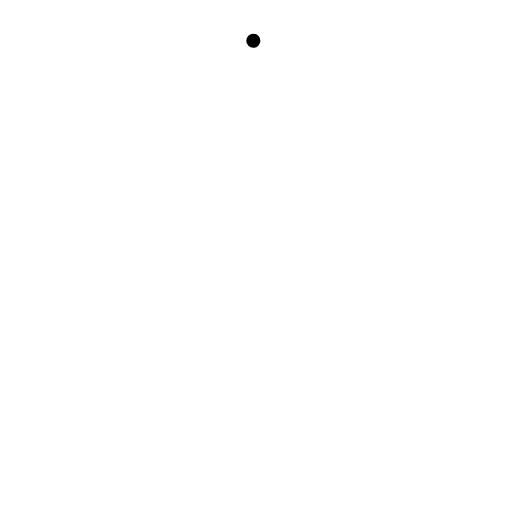
t = 0.00 s
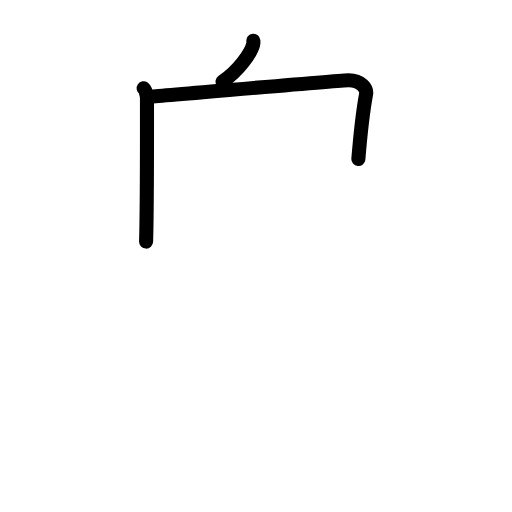
t = 2.60 s
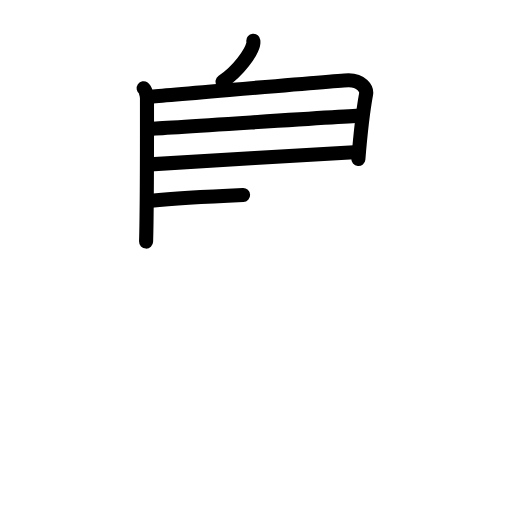
t = 5.20 s
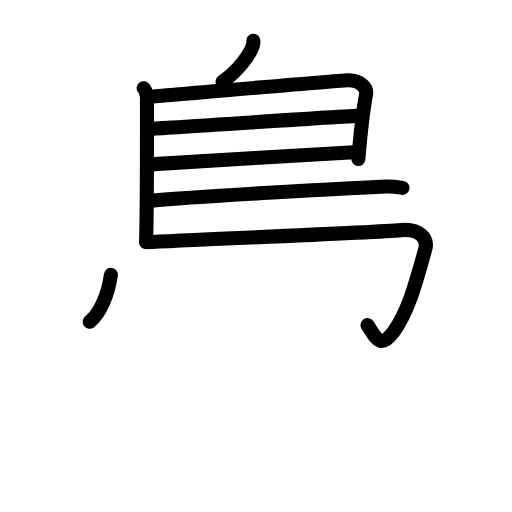
t = 7.80 s
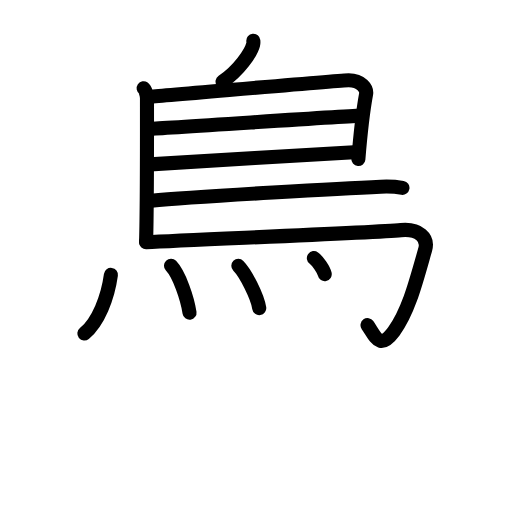
t = 10.40 s
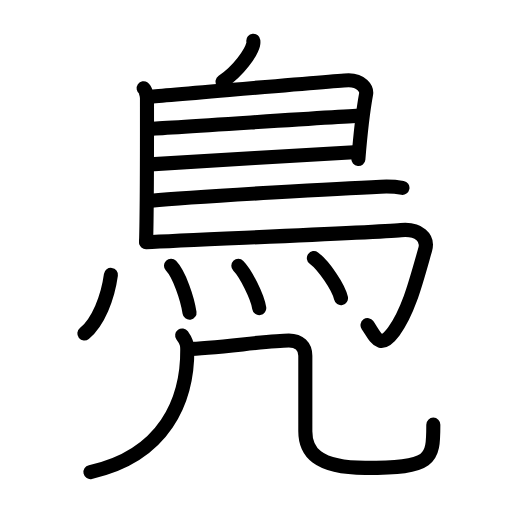
t = 13.00 s

The animated SVG that drew these frames (rendered in a browser with its animation timeline set to each time). Animation: 38 SMIL elements (animate=38); one cycle of 13.00 s.

<?xml version="1.0" encoding="UTF-8"?>
<!--
AniKanjiVG is licensed by CC-BY-SA Paul C. Sommerhoff (https://bitbucket.org/sommerhoff/anikanjivg).
AniKanjiVG uses KanjiVG which is licensed by CC-BY-SA Ulrich Apel (http://kanjivg.tagaini.net).
See also http://creativecommons.org/licenses/by-sa/3.0/
-->
<svg xmlns:kvg='http://kanjivg.tagaini.net' xmlns='http://www.w3.org/2000/svg' width='109' height='109' viewBox='0 0 109 109' style='fill:none;stroke:#000000;stroke-width:3;stroke-linecap:round;stroke-linejoin:round;' id="kvg:kanji_09ce7"><g id="kvg:09ce7" kvg:element="鳧"><g id="kvg:09ce7-g1" kvg:element="鳥" kvg:position="top" kvg:radical="general"><path id="kvg:09ce7-s1" kvg:type="㇒" d="M53.93,8.68c0.02,0.2,0.04,0.53-0.04,0.82c-0.45,1.73-3.01,5.54-6.51,7.87"><animate attributeName="d" begin="0.0s" dur="0.5s" from="M53.93,8.68C53.93,8.68,53.93,8.68,53.93,8.68" to="M53.93,8.68c0.02,0.2,0.04,0.53-0.04,0.82" />
<animate attributeName="d" begin="0.5s" dur="0.5s" from="M53.93,8.68c0.02,0.2,0.04,0.53-0.04,0.82c0,0,0,0,0,0,0" to="M53.93,8.68c0.02,0.2,0.04,0.53-0.04,0.82c-0.45,1.73-3.01,5.54-6.51,7.87" />
</path>
<path id="kvg:09ce7-s2" kvg:type="㇑" d="M30.58,18.78c0.39,0.27,0.71,1.64,0.71,2.11c0,4.76,0.04,23.04-0.19,30.54"><animate attributeName="d" begin="1.0s" dur="0.5s" from="M30.58,18.78C30.58,18.78,30.58,18.78,30.58,18.78" to="M30.58,18.78c0.39,0.27,0.71,1.64,0.71,2.11" />
<animate attributeName="d" begin="1.5s" dur="0.5s" from="M30.58,18.78c0.39,0.27,0.71,1.64,0.71,2.11c0,0,0,0,0,0,0" to="M30.58,18.78c0.39,0.27,0.71,1.64,0.71,2.11c0,4.76,0.04,23.04-0.19,30.54" />
<animate attributeName="d" begin="0s" dur="1.0s" from="M-100,-100" to="M-100,-100" />
</path>
<path id="kvg:09ce7-s3" kvg:type="㇕a" d="M31.78,20.6c1.83-0.07,40.67-3.53,42.46-3.53c2.64,0,3.93,1.76,3.69,3c-0.14,0.76-0.93,5.18-1.64,13.79"><animate attributeName="d" begin="2.0s" dur="0.3333333333333333s" from="M31.78,20.6C31.78,20.6,31.78,20.6,31.78,20.6" to="M31.78,20.6c1.83-0.07,40.67-3.53,42.46-3.53" />
<animate attributeName="d" begin="2.3333333333333335s" dur="0.3333333333333333s" from="M31.78,20.6c1.83-0.07,40.67-3.53,42.46-3.53c0,0,0,0,0,0,0" to="M31.78,20.6c1.83-0.07,40.67-3.53,42.46-3.53c2.64,0,3.93,1.76,3.69,3" />
<animate attributeName="d" begin="2.6666666666666665s" dur="0.3333333333333333s" from="M31.78,20.6c1.83-0.07,40.67-3.53,42.46-3.53c2.64,0,3.93,1.76,3.69,3c0,0,0,0,0,0,0" to="M31.78,20.6c1.83-0.07,40.67-3.53,42.46-3.53c2.64,0,3.93,1.76,3.69,3c-0.14,0.76-0.93,5.18-1.64,13.79" />
<animate attributeName="d" begin="0s" dur="2.0s" from="M-100,-100" to="M-100,-100" />
</path>
<path id="kvg:09ce7-s4" kvg:type="㇐a" d="M32.07,27.4c2.24,0,42.39-2.78,44.93-2.78"><animate attributeName="d" begin="3.0s" dur="1.0s" from="M32.07,27.4C32.07,27.4,32.07,27.4,32.07,27.4" to="M32.07,27.4c2.24,0,42.39-2.78,44.93-2.78" />
<animate attributeName="d" begin="0s" dur="3.0s" from="M-100,-100" to="M-100,-100" />
</path>
<path id="kvg:09ce7-s5" kvg:type="㇐a" d="M31.97,35c4.57-0.27,38.61-2.42,44.3-2.66"><animate attributeName="d" begin="4.0s" dur="1.0s" from="M31.97,35C31.97,35,31.97,35,31.97,35" to="M31.97,35c4.57-0.27,38.61-2.42,44.3-2.66" />
<animate attributeName="d" begin="0s" dur="4.0s" from="M-100,-100" to="M-100,-100" />
</path>
<path id="kvg:09ce7-s6" kvg:type="㇐b" d="M32.22,42.72c9.65-0.93,43.03-2.72,48.83-2.98c1.46-0.07,3.9,0.12,4.63,0.25"><animate attributeName="d" begin="5.0s" dur="0.5s" from="M32.22,42.72C32.22,42.72,32.22,42.72,32.22,42.72" to="M32.22,42.72c9.65-0.93,43.03-2.72,48.83-2.98" />
<animate attributeName="d" begin="5.5s" dur="0.5s" from="M32.22,42.72c9.65-0.93,43.03-2.72,48.83-2.98c0,0,0,0,0,0,0" to="M32.22,42.72c9.65-0.93,43.03-2.72,48.83-2.98c1.46-0.07,3.9,0.12,4.63,0.25" />
<animate attributeName="d" begin="0s" dur="5.0s" from="M-100,-100" to="M-100,-100" />
</path>
<path id="kvg:09ce7-s7" kvg:type="㇆a" d="M31.1,51.58c10.65-0.58,48.3-2.04,54.26-2.59c3.87-0.36,5.86,1.67,5.16,4.12c-1.94,6.81-3.51,13.1-6.67,17.43c-3.01,4.12-3.85,1.21-5.61-1.32"><animate attributeName="d" begin="6.0s" dur="0.25s" from="M31.1,51.58C31.1,51.58,31.1,51.58,31.1,51.58" to="M31.1,51.58c10.65-0.58,48.3-2.04,54.26-2.59" />
<animate attributeName="d" begin="6.25s" dur="0.25s" from="M31.1,51.58c10.65-0.58,48.3-2.04,54.26-2.59c0,0,0,0,0,0,0" to="M31.1,51.58c10.65-0.58,48.3-2.04,54.26-2.59c3.87-0.36,5.86,1.67,5.16,4.12" />
<animate attributeName="d" begin="6.5s" dur="0.25s" from="M31.1,51.58c10.65-0.58,48.3-2.04,54.26-2.59c3.87-0.36,5.86,1.67,5.16,4.12c0,0,0,0,0,0,0" to="M31.1,51.58c10.65-0.58,48.3-2.04,54.26-2.59c3.87-0.36,5.86,1.67,5.16,4.12c-1.94,6.81-3.51,13.1-6.67,17.43" />
<animate attributeName="d" begin="6.75s" dur="0.25s" from="M31.1,51.58c10.65-0.58,48.3-2.04,54.26-2.59c3.87-0.36,5.86,1.67,5.16,4.12c-1.94,6.81-3.51,13.1-6.67,17.43c0,0,0,0,0,0,0" to="M31.1,51.58c10.65-0.58,48.3-2.04,54.26-2.59c3.87-0.36,5.86,1.67,5.16,4.12c-1.94,6.81-3.51,13.1-6.67,17.43c-3.01,4.12-3.85,1.21-5.61-1.32" />
<animate attributeName="d" begin="0s" dur="6.0s" from="M-100,-100" to="M-100,-100" />
</path>
<g id="kvg:09ce7-g2" kvg:element="灬" kvg:variant="true" kvg:original="火"><path id="kvg:09ce7-s8" kvg:type="㇔" d="M23.61,58.52C22.96,63.33,20.91,68.6,17.96,71"><animate attributeName="d" begin="7.0s" dur="1.0s" from="M23.61,58.52C23.61,58.52,23.61,58.52,23.61,58.52" to="M23.61,58.52C22.96,63.33,20.91,68.6,17.96,71" />
<animate attributeName="d" begin="0s" dur="7.0s" from="M-100,-100" to="M-100,-100" />
</path>
<path id="kvg:09ce7-s9" kvg:type="㇔" d="M36.4,56.57c1.8,1.88,3.5,7.06,3.95,10"><animate attributeName="d" begin="8.0s" dur="1.0s" from="M36.4,56.57C36.4,56.57,36.4,56.57,36.4,56.57" to="M36.4,56.57c1.8,1.88,3.5,7.06,3.95,10" />
<animate attributeName="d" begin="0s" dur="8.0s" from="M-100,-100" to="M-100,-100" />
</path>
<path id="kvg:09ce7-s10" kvg:type="㇔" d="M50.74,56.6c1.57,1.58,4.06,6.52,4.45,8.99"><animate attributeName="d" begin="9.0s" dur="1.0s" from="M50.74,56.6C50.74,56.6,50.74,56.6,50.74,56.6" to="M50.74,56.6c1.57,1.58,4.06,6.52,4.45,8.99" />
<animate attributeName="d" begin="0s" dur="9.0s" from="M-100,-100" to="M-100,-100" />
</path>
<path id="kvg:09ce7-s11" kvg:type="㇔" d="M66.82,54.94c2.04,1.5,5.26,6.18,5.77,8.52"><animate attributeName="d" begin="10.0s" dur="1.0s" from="M66.82,54.94C66.82,54.94,66.82,54.94,66.82,54.94" to="M66.82,54.94c2.04,1.5,5.26,6.18,5.77,8.52" />
<animate attributeName="d" begin="0s" dur="10.0s" from="M-100,-100" to="M-100,-100" />
</path>
</g>
</g>
<g id="kvg:09ce7-g3" kvg:element="几" kvg:position="bottom"><g id="kvg:09ce7-g4" kvg:element="丿"><path id="kvg:09ce7-s12" kvg:type="㇒" d="M38.78,71.41c0.97,1.34,1.08,1.89,1.09,2.86C40,85.25,35,97,19.25,100.5"><animate attributeName="d" begin="11.0s" dur="0.5s" from="M38.78,71.41C38.78,71.41,38.78,71.41,38.78,71.41" to="M38.78,71.41c0.97,1.34,1.08,1.89,1.09,2.86" />
<animate attributeName="d" begin="11.5s" dur="0.5s" from="M38.78,71.41c0.97,1.34,1.08,1.89,1.09,2.86c0,0,0,0,0,0,0" to="M38.78,71.41c0.97,1.34,1.08,1.89,1.09,2.86C40,85.25,35,97,19.25,100.5" />
<animate attributeName="d" begin="0s" dur="11.0s" from="M-100,-100" to="M-100,-100" />
</path>
</g>
<path id="kvg:09ce7-s13" kvg:type="㇈b" d="M40,74.27c5.25-0.02,17.22-1.78,21.5-1.78c2.25,0,3.5,1.26,3.5,3.25c0,4.26,0,13.48,0,16.08c0,4.18,2.25,7.79,12.75,7.79c14.25,0,14.5-1.61,14.5-9.21"><animate attributeName="d" begin="12.0s" dur="0.2s" from="M40,74.27C40,74.27,40,74.27,40,74.27" to="M40,74.27c5.25-0.02,17.22-1.78,21.5-1.78" />
<animate attributeName="d" begin="12.2s" dur="0.2s" from="M40,74.27c5.25-0.02,17.22-1.78,21.5-1.78c0,0,0,0,0,0,0" to="M40,74.27c5.25-0.02,17.22-1.78,21.5-1.78c2.25,0,3.5,1.26,3.5,3.25" />
<animate attributeName="d" begin="12.4s" dur="0.2s" from="M40,74.27c5.25-0.02,17.22-1.78,21.5-1.78c2.25,0,3.5,1.26,3.5,3.25c0,0,0,0,0,0,0" to="M40,74.27c5.25-0.02,17.22-1.78,21.5-1.78c2.25,0,3.5,1.26,3.5,3.25c0,4.26,0,13.48,0,16.08" />
<animate attributeName="d" begin="12.6s" dur="0.2s" from="M40,74.27c5.25-0.02,17.22-1.78,21.5-1.78c2.25,0,3.5,1.26,3.5,3.25c0,4.26,0,13.48,0,16.08c0,0,0,0,0,0,0" to="M40,74.27c5.25-0.02,17.22-1.78,21.5-1.78c2.25,0,3.5,1.26,3.5,3.25c0,4.26,0,13.48,0,16.08c0,4.18,2.25,7.79,12.75,7.79" />
<animate attributeName="d" begin="12.8s" dur="0.2s" from="M40,74.27c5.25-0.02,17.22-1.78,21.5-1.78c2.25,0,3.5,1.26,3.5,3.25c0,4.26,0,13.48,0,16.08c0,4.18,2.25,7.79,12.75,7.79c0,0,0,0,0,0,0" to="M40,74.27c5.25-0.02,17.22-1.78,21.5-1.78c2.25,0,3.5,1.26,3.5,3.25c0,4.26,0,13.48,0,16.08c0,4.18,2.25,7.79,12.75,7.79c14.25,0,14.5-1.61,14.5-9.21" />
<animate attributeName="d" begin="0s" dur="12.0s" from="M-100,-100" to="M-100,-100" />
</path>
</g>
</g>
</svg>
